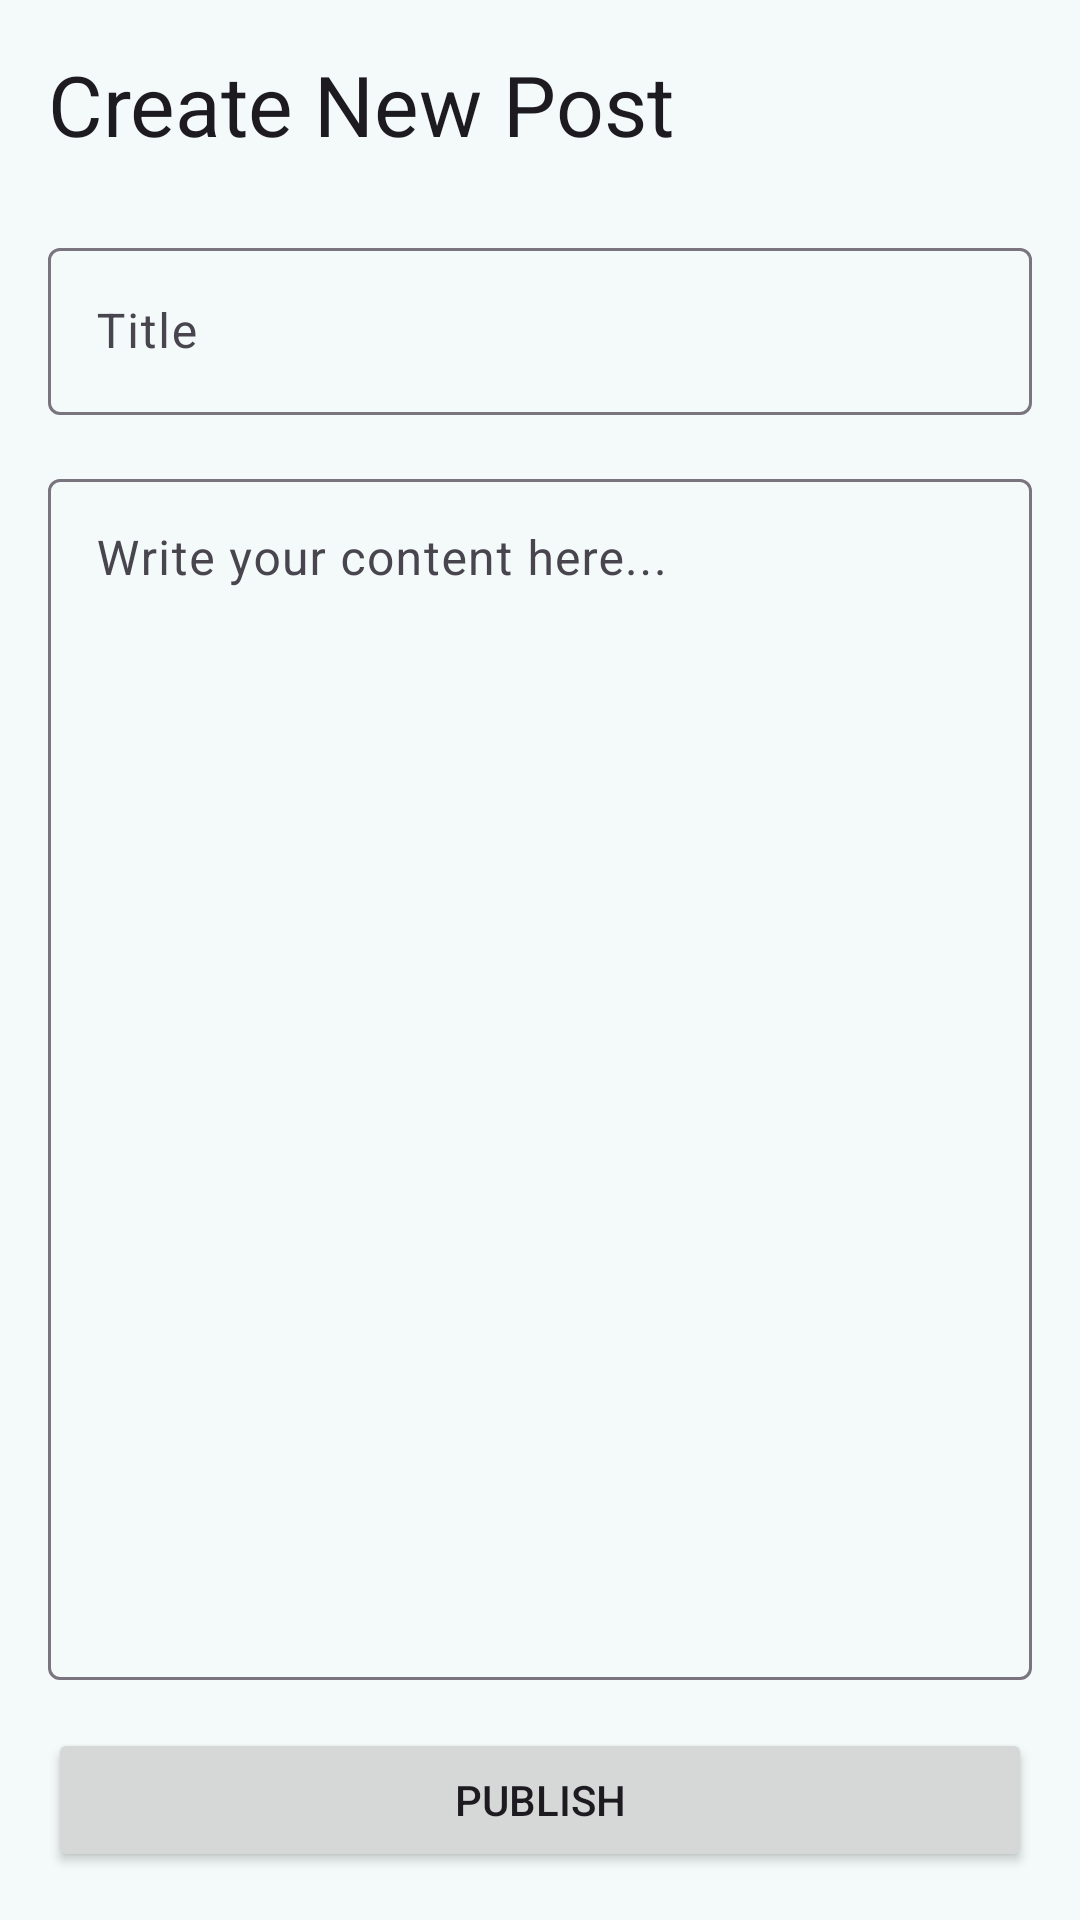

Layout XML and referenced resources for this Android screen:
<!-- AndroidManifest.xml: application theme Theme.ClubPerfomenceTracker -->
<!-- res/layout/activity_create_post.xml -->
<?xml version="1.0" encoding="utf-8"?>
<LinearLayout xmlns:android="http://schemas.android.com/apk/res/android"
    android:layout_width="match_parent"
    android:layout_height="match_parent"
    android:orientation="vertical"
    android:padding="16dp">

    <TextView
        android:layout_width="wrap_content"
        android:layout_height="wrap_content"
        android:text="Create New Post"
        android:textAppearance="?attr/textAppearanceHeadlineMedium"
        android:layout_marginBottom="24dp"/>

    <com.google.android.material.textfield.TextInputLayout
        android:layout_width="match_parent"
        android:layout_height="wrap_content"
        android:hint="Title"
        android:layout_marginBottom="16dp">
        <com.google.android.material.textfield.TextInputEditText
            android:id="@+id/etPostTitle"
            android:layout_width="match_parent"
            android:layout_height="wrap_content"/>
    </com.google.android.material.textfield.TextInputLayout>

    <com.google.android.material.textfield.TextInputLayout
        android:layout_width="match_parent"
        android:layout_height="0dp"
        android:layout_weight="1"
        android:hint="Write your content here..."
        android:layout_marginBottom="16dp">
        <com.google.android.material.textfield.TextInputEditText
            android:id="@+id/etPostContent"
            android:layout_width="match_parent"
            android:layout_height="match_parent"
            android:gravity="top"
            android:inputType="textMultiLine"/>
    </com.google.android.material.textfield.TextInputLayout>

    <Button
        android:id="@+id/btnPublish"
        android:layout_width="match_parent"
        android:layout_height="wrap_content"
        android:text="Publish"/>

</LinearLayout>
<!-- resources referenced by this layout -->
<resources>
  <style name="Theme.ClubPerfomenceTracker" parent="Base.Theme.ClubPerfomenceTracker" />
  <style name="Base.Theme.ClubPerfomenceTracker" parent="Theme.Material3.DayNight.NoActionBar">
          <item name="colorPrimary">@color/primary</item>
          <item name="colorOnPrimary">@color/white</item>
          <item name="colorSecondary">@color/secondary</item>
          <item name="colorOnSecondary">@color/white</item>
          <item name="colorTertiary">@color/accent</item>
          <item name="colorSurface">@color/surface_card</item>
          <item name="android:colorBackground">@color/surface_bg</item>
          <item name="colorOnBackground">@color/text_primary</item>
          <item name="android:statusBarColor">@color/primary_dark</item>
          <item name="android:navigationBarColor">@color/white</item>
      </style>
  <color name="primary">#0D6759</color>
  <color name="white">#FFFFFFFF</color>
  <color name="secondary">#F59E0B</color>
  <color name="accent">#14B8A6</color>
  <color name="surface_card">#FFFFFF</color>
  <color name="surface_bg">#F4FAFA</color>
  <color name="text_primary">#111827</color>
  <color name="primary_dark">#0A4D43</color>
</resources>
